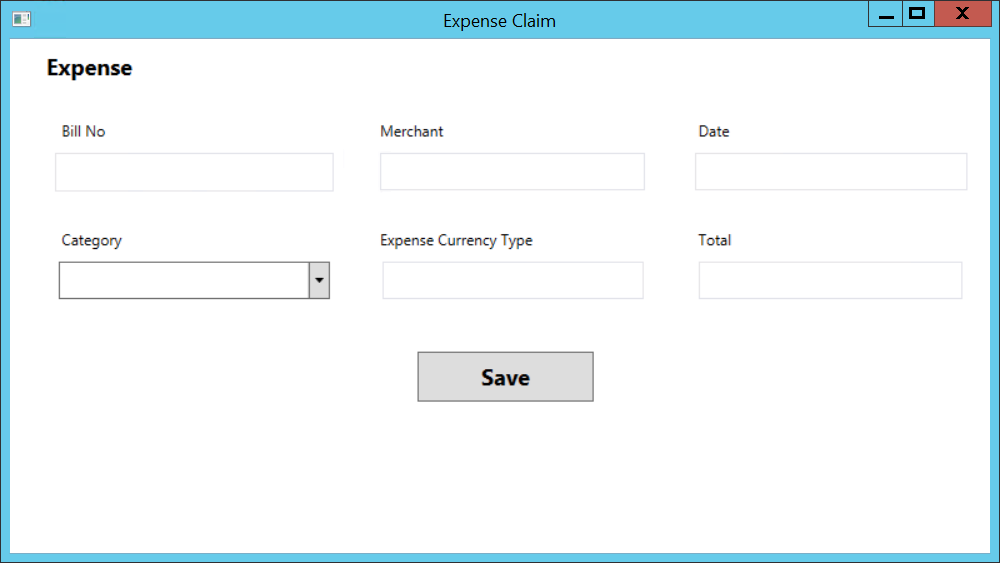
Workflow: Main

Step 1: Expense on the element in window '[number redacted] - Remote Desktop Connection' (mstsc.exe)

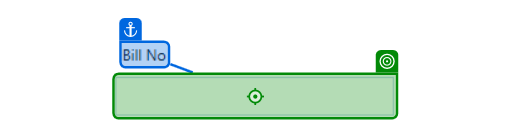
Step 2: type "[objectjson("bill no").ToString]"

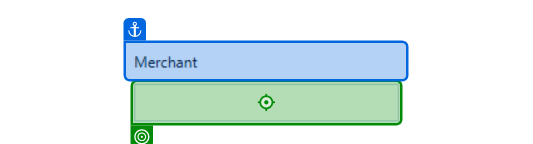
Step 3: type "[objectjson("merchant").ToString]"

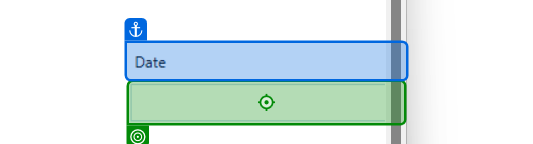
Step 4: type "[objectjson("date").ToString]"

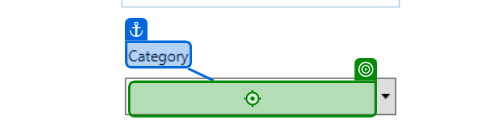
Step 5: type "[objectjson("category").ToString]"

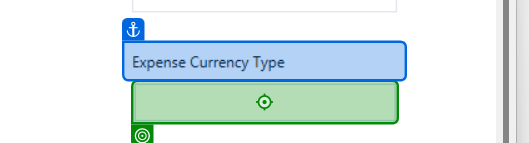
Step 6: type "[objectjson("expense").ToString]"

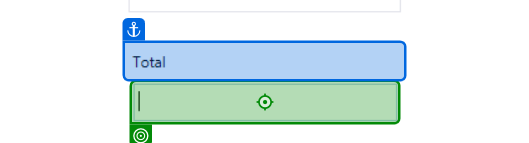
Step 7: type "[objectjson("total").ToString]" into 'Total'

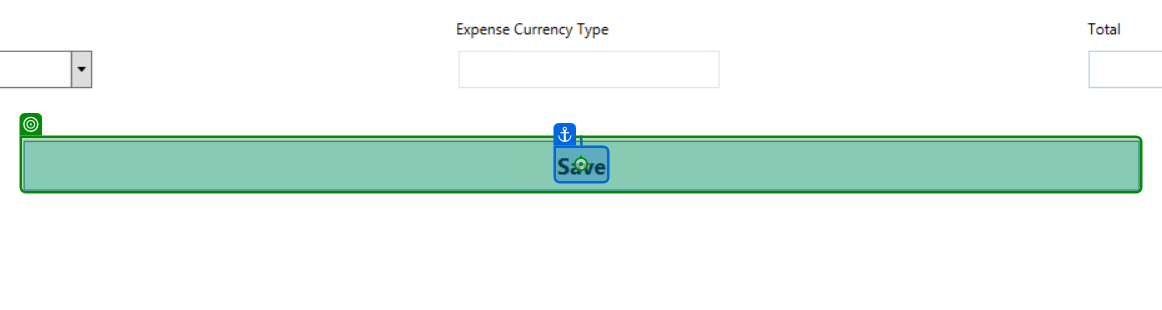
Step 8: click on 'Save'